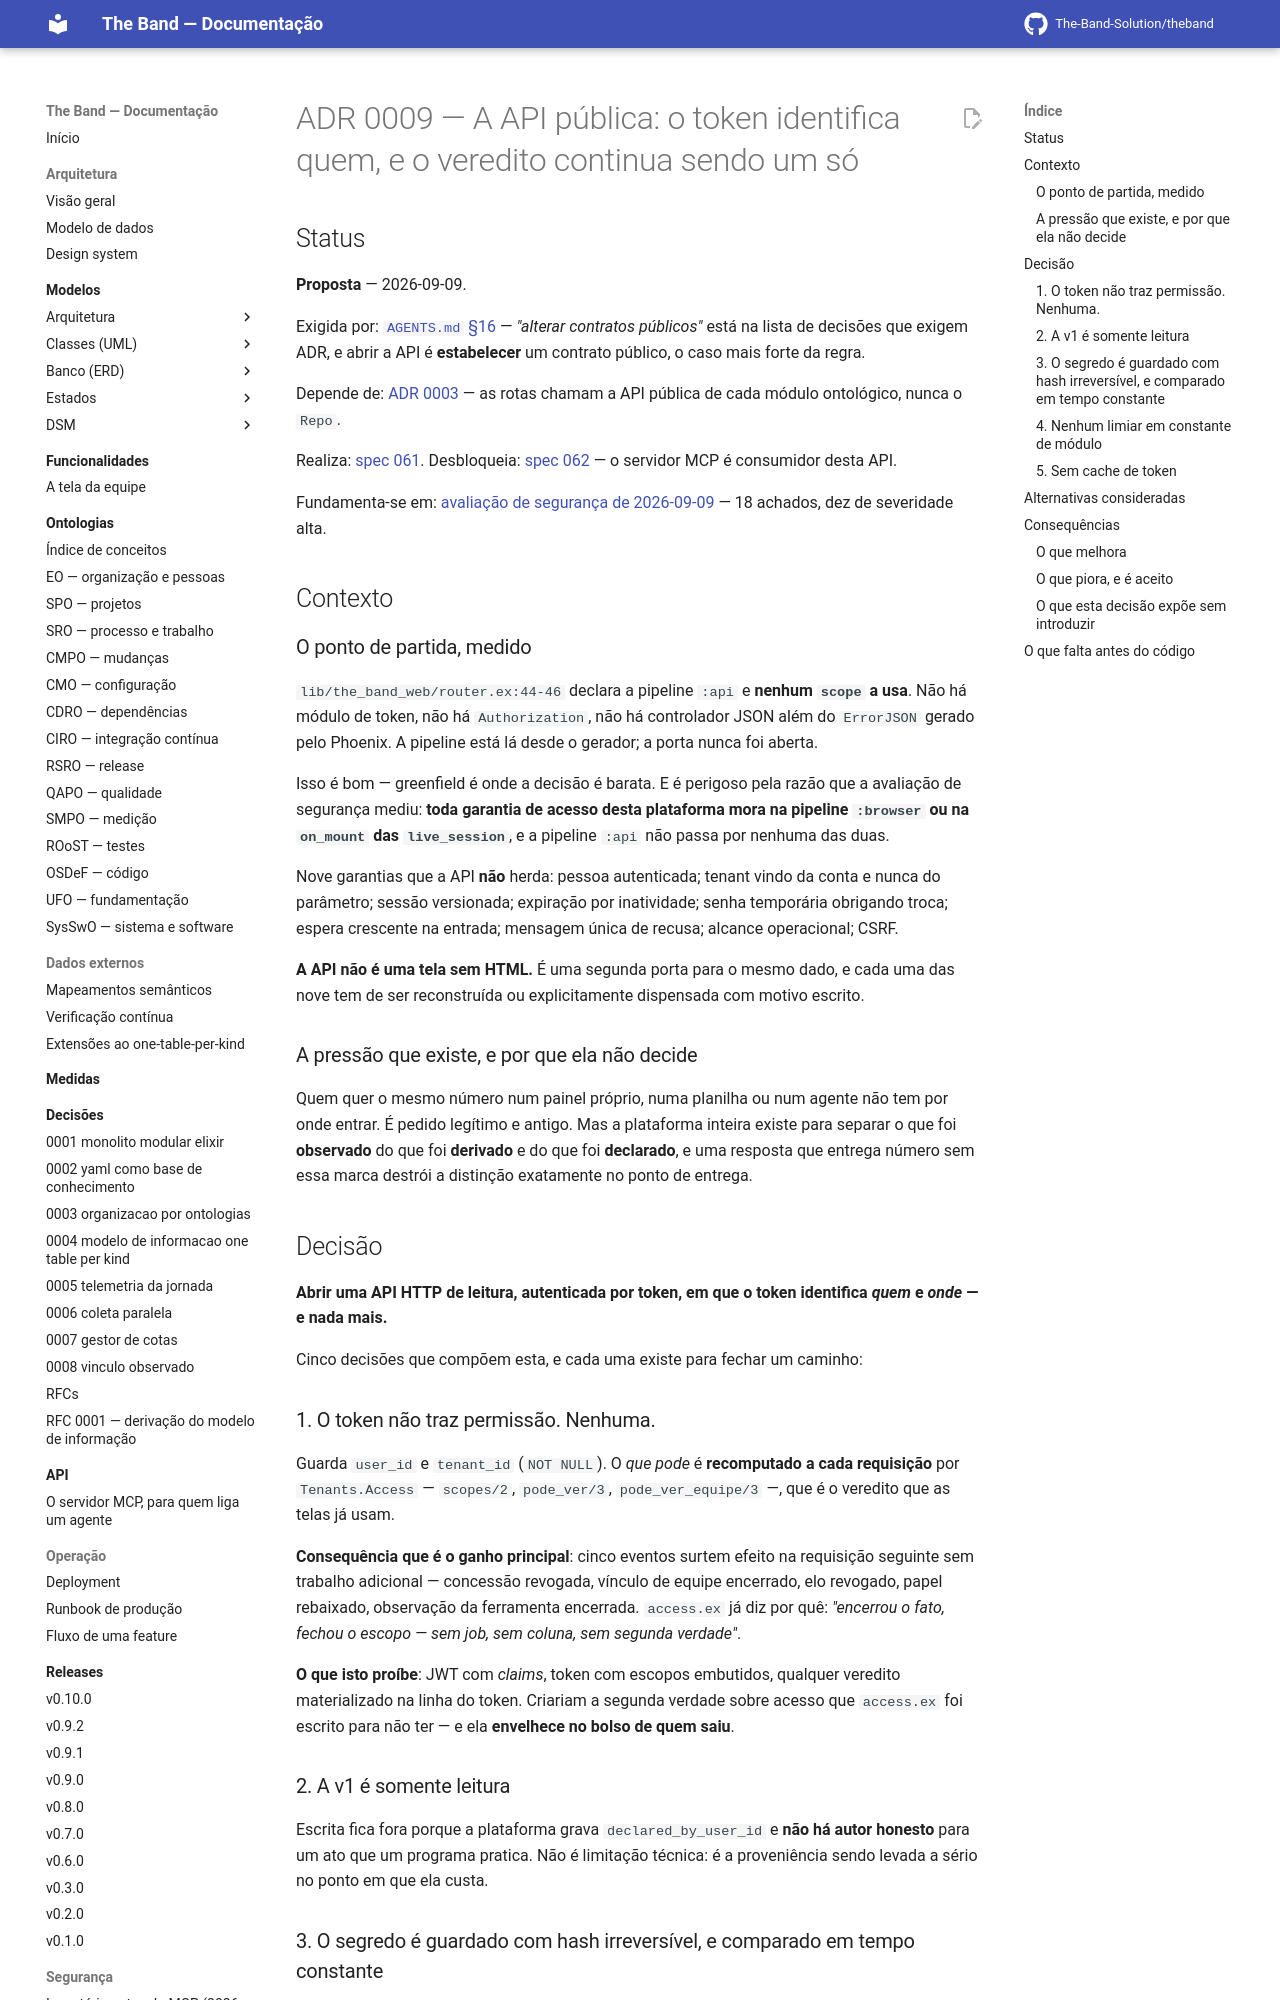

repository: The-Band-Solution/theband · page: developers/adr/0009-api-publica-com-token/index.html · generator: mkdocs

# ADR 0009 — A API pública: o token identifica quem, e o veredito continua sendo um só

## Status

**Proposta** — 2026-09-09.

Exigida por: [`AGENTS.md` §16](../../AGENTS.md) — *"alterar contratos públicos"* está na lista de decisões que exigem ADR, e abrir a API é **estabelecer** um contrato público, o caso mais forte da regra.

Depende de: [ADR 0003](0003-organizacao-por-ontologias.md) — as rotas chamam a API pública de cada módulo ontológico, nunca o `Repo`.

Realiza: [spec 061](../../specs/061-api-publica/spec.md). Desbloqueia: [spec 062](../../specs/062-servidor-mcp/spec.md) — o servidor MCP é consumidor desta API.

Fundamenta-se em: [avaliação de segurança de 2026-09-09](../seguranca/2026-09-09-api-com-token.md) — 18 achados, dez de severidade alta.

## Contexto

### O ponto de partida, medido

`lib/the_band_web/router.ex:44-46` declara a pipeline `:api` e **nenhum `scope` a usa**. Não há módulo de token, não há `Authorization`, não há controlador JSON além do `ErrorJSON` gerado pelo Phoenix. A pipeline está lá desde o gerador; a porta nunca foi aberta.

Isso é bom — greenfield é onde a decisão é barata. E é perigoso pela razão que a avaliação de segurança mediu: **toda garantia de acesso desta plataforma mora na pipeline `:browser` ou na `on_mount` das `live_session`**, e a pipeline `:api` não passa por nenhuma das duas.

Nove garantias que a API **não** herda: pessoa autenticada; tenant vindo da conta e nunca do parâmetro; sessão versionada; expiração por inatividade; senha temporária obrigando troca; espera crescente na entrada; mensagem única de recusa; alcance operacional; CSRF.

**A API não é uma tela sem HTML.** É uma segunda porta para o mesmo dado, e cada uma das nove tem de ser reconstruída ou explicitamente dispensada com motivo escrito.

### A pressão que existe, e por que ela não decide

Quem quer o mesmo número num painel próprio, numa planilha ou num agente não tem por onde entrar. É pedido legítimo e antigo. Mas a plataforma inteira existe para separar o que foi **observado** do que foi **derivado** e do que foi **declarado**, e uma resposta que entrega número sem essa marca destrói a distinção exatamente no ponto de entrega.

## Decisão

**Abrir uma API HTTP de leitura, autenticada por token, em que o token identifica *quem* e *onde* — e nada mais.**

Cinco decisões que compõem esta, e cada uma existe para fechar um caminho:

### 1. O token não traz permissão. Nenhuma.

Guarda `user_id` e `tenant_id` (`NOT NULL`). O *que pode* é **recomputado a cada requisição** por `Tenants.Access` — `scopes/2`, `pode_ver/3`, `pode_ver_equipe/3` —, que é o veredito que as telas já usam.

**Consequência que é o ganho principal**: cinco eventos surtem efeito na requisição seguinte sem trabalho adicional — concessão revogada, vínculo de equipe encerrado, elo revogado, papel rebaixado, observação da ferramenta encerrada. `access.ex` já diz por quê: *"encerrou o fato, fechou o escopo — sem job, sem coluna, sem segunda verdade"*.

**O que isto proíbe**: JWT com *claims*, token com escopos embutidos, qualquer veredito materializado na linha do token. Criariam a segunda verdade sobre acesso que `access.ex` foi escrito para não ter — e ela **envelhece no bolso de quem saiu**.

### 2. A v1 é somente leitura

Escrita fica fora porque a plataforma grava `declared_by_user_id` e **não há autor honesto** para um ato que um programa pratica. Não é limitação técnica: é a proveniência sendo levada a sério no ponto em que ela custa.

### 3. O segredo é guardado com hash irreversível, e comparado em tempo constante

SHA-256 do segredo com `Plug.Crypto.secure_compare/2`. A busca no banco é pelo **id público** indexado, e a conferência do hash é em memória.
